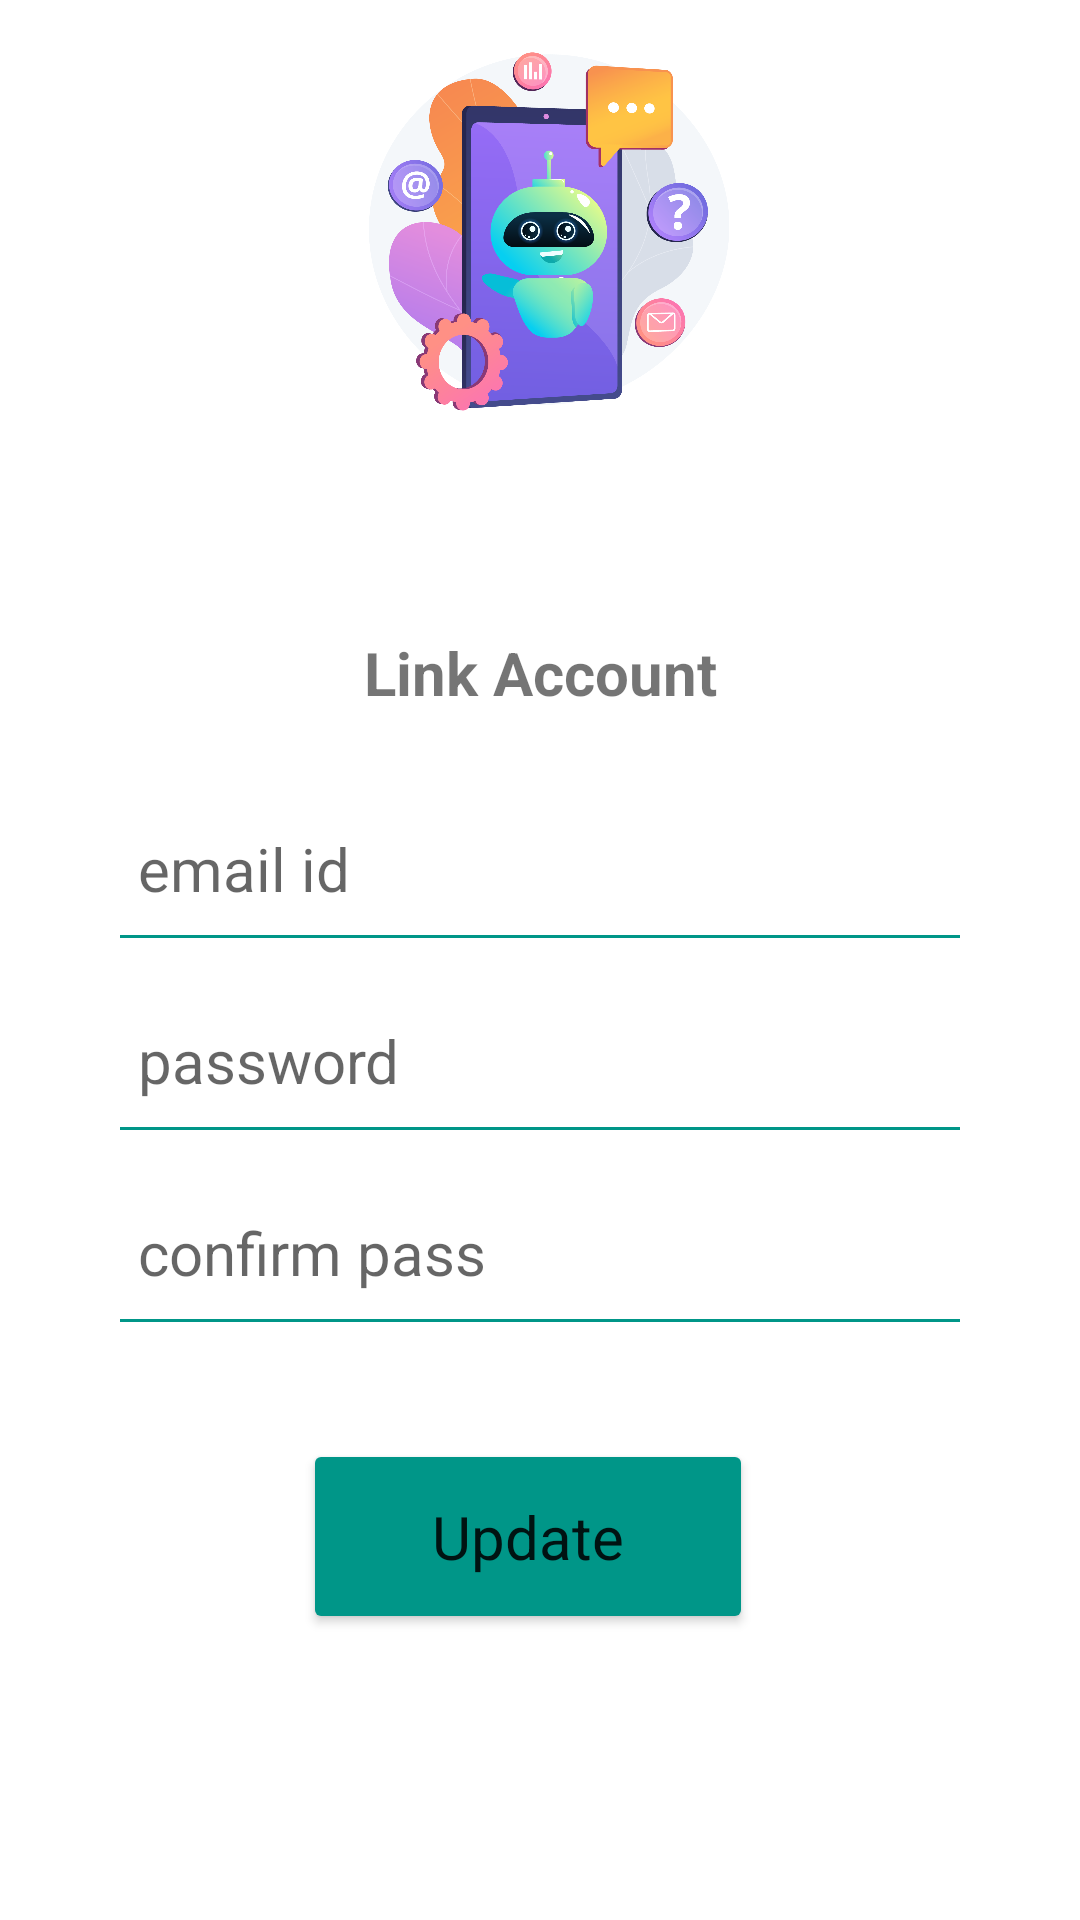

Android layout source for this screen:
<!-- AndroidManifest.xml: application theme Theme.MeU -->
<!-- res/layout/activity_link_id.xml -->
<?xml version="1.0" encoding="utf-8"?>
<androidx.constraintlayout.widget.ConstraintLayout xmlns:android="http://schemas.android.com/apk/res/android"
    xmlns:app="http://schemas.android.com/apk/res-auto"
    xmlns:tools="http://schemas.android.com/tools"
    android:layout_width="match_parent"
    android:layout_height="match_parent"
    tools:context=".ProfileSetting">

    <LinearLayout
        android:layout_width="match_parent"
        android:layout_height="200dp"
        android:background="@drawable/menu_background"
        android:gravity="center"
        app:layout_constraintBottom_toTopOf="@+id/guideline9"
        app:layout_constraintEnd_toEndOf="parent"
        app:layout_constraintStart_toStartOf="parent"
        app:layout_constraintTop_toTopOf="parent">

        <ImageView
            android:id="@+id/imageView4"
            android:layout_width="200dp"
            android:layout_height="200dp"
            android:src="@drawable/meu"
            app:layout_constraintEnd_toEndOf="parent"
            app:layout_constraintTop_toTopOf="parent" />

    </LinearLayout>

    <TextView
        android:layout_width="wrap_content"
        android:layout_height="wrap_content"
        android:text="Link Account"
        android:textSize="20dp"
        android:textStyle="bold"
        app:layout_constraintBottom_toTopOf="@+id/guideline1"
        app:layout_constraintEnd_toStartOf="@+id/guideline11"
        app:layout_constraintStart_toStartOf="@+id/guideline10"
        app:layout_constraintTop_toTopOf="@+id/guideline9" />

    <androidx.constraintlayout.widget.Guideline
        android:id="@+id/guideline9"
        android:layout_width="wrap_content"
        android:layout_height="wrap_content"
        android:orientation="horizontal"
        app:layout_constraintGuide_percent=".3" />

    <androidx.constraintlayout.widget.Guideline
        android:id="@+id/guideline1"
        android:layout_width="wrap_content"
        android:layout_height="wrap_content"
        android:orientation="horizontal"
        app:layout_constraintGuide_percent=".4" />

    <androidx.constraintlayout.widget.Guideline
        android:id="@+id/guideline"
        android:layout_width="wrap_content"
        android:layout_height="wrap_content"
        android:orientation="horizontal"
        app:layout_constraintGuide_percent=".5" />

    <androidx.constraintlayout.widget.Guideline
        android:id="@+id/guideline2"
        android:layout_width="wrap_content"
        android:layout_height="wrap_content"
        android:orientation="horizontal"
        app:layout_constraintGuide_percent=".6" />

    <androidx.constraintlayout.widget.Guideline
        android:id="@+id/guideline3"
        android:layout_width="wrap_content"
        android:layout_height="wrap_content"
        android:orientation="horizontal"
        app:layout_constraintGuide_percent=".7" />

    <androidx.constraintlayout.widget.Guideline
        android:id="@+id/guideline4"
        android:layout_width="wrap_content"
        android:layout_height="wrap_content"
        android:orientation="horizontal"
        app:layout_constraintGuide_percent=".9" />


    <androidx.constraintlayout.widget.Guideline
        android:id="@+id/guideline10"
        android:layout_width="wrap_content"
        android:layout_height="wrap_content"
        android:orientation="vertical"
        app:layout_constraintGuide_percent=".1" />

    <androidx.constraintlayout.widget.Guideline
        android:id="@+id/guideline11"
        android:layout_width="wrap_content"
        android:layout_height="wrap_content"
        android:orientation="vertical"
        app:layout_constraintGuide_percent=".9" />

    <EditText
        style="@style/Widget.MaterialComponents.TextInputLayout.OutlinedBox"
        android:id="@+id/mail"
        android:layout_width="0dp"
        android:layout_height="65dp"
        android:backgroundTint="#009688"
        android:hint="email id"
        android:textSize="20dp"
        android:paddingLeft="10dp"
        android:singleLine="true"
        app:layout_constraintBottom_toTopOf="@+id/guideline"
        app:layout_constraintEnd_toStartOf="@+id/guideline11"
        app:layout_constraintStart_toStartOf="@+id/guideline10"
        app:layout_constraintTop_toTopOf="@+id/guideline1" />

    <EditText
        android:id="@+id/pass"
        style="@style/Widget.MaterialComponents.TextInputLayout.OutlinedBox"
        android:layout_width="0dp"
        android:layout_height="65dp"
        android:backgroundTint="#009688"
        android:hint="password"
        android:textSize="20dp"
        android:paddingLeft="10dp"
        android:password="true"
        android:singleLine="true"
        app:layout_constraintBottom_toTopOf="@+id/guideline2"
        app:layout_constraintEnd_toStartOf="@+id/guideline11"
        app:layout_constraintStart_toStartOf="@+id/guideline10"
        app:layout_constraintTop_toTopOf="@+id/guideline" />

    <EditText
        android:id="@+id/pass2"
        style="@style/Widget.MaterialComponents.TextInputLayout.OutlinedBox"
        android:layout_width="0dp"
        android:layout_height="65dp"
        android:backgroundTint="#009688"
        android:hint="confirm pass"
        android:textSize="20dp"
        android:password="true"
        android:singleLine="true"
        android:paddingLeft="10dp"
        app:layout_constraintBottom_toTopOf="@+id/guideline3"
        app:layout_constraintEnd_toStartOf="@+id/guideline11"
        app:layout_constraintStart_toStartOf="@+id/guideline10"
        app:layout_constraintTop_toTopOf="@+id/guideline2" />

    <Button
        android:id="@+id/link"
        style="@style/MaterialAlertDialog.MaterialComponents.Title.Icon"
        android:layout_width="150dp"
        android:layout_height="65dp"
        android:backgroundTint="#009688"
        android:text="Update"
        android:textSize="20dp"
        android:textAlignment="center"
        app:layout_constraintBottom_toTopOf="@+id/guideline4"
        app:layout_constraintEnd_toStartOf="@+id/guideline11"
        app:layout_constraintStart_toStartOf="@+id/guideline10"
        app:layout_constraintTop_toTopOf="@+id/guideline3" />



</androidx.constraintlayout.widget.ConstraintLayout>
<!-- resources referenced by this layout -->
<resources>
  <!-- drawable meu: png bitmap (drawable, 322574 bytes) -->
  <style name="Theme.MeU" parent="Theme.MaterialComponents.DayNight.NoActionBar">
          
          <item name="colorPrimary">@color/purple_500</item>
          <item name="colorPrimaryVariant">@color/ash</item>
          <item name="colorOnPrimary">@color/white</item>
  
  
          
          <item name="colorSecondary">@color/teal_200</item>
          <item name="colorSecondaryVariant">@color/teal_700</item>
          <item name="colorOnSecondary">@color/ash</item>
          
          <item name="android:statusBarColor" tools:targetApi="l">?attr/colorPrimaryVariant</item>
          
      </style>
  <color name="purple_500">#2196F3</color>
  <color name="ash">#6F6E70</color>
  <color name="white">#FFFFFFFF</color>
  <color name="teal_200">#FF03DAC5</color>
  <color name="teal_700">#FF018786</color>
</resources>
